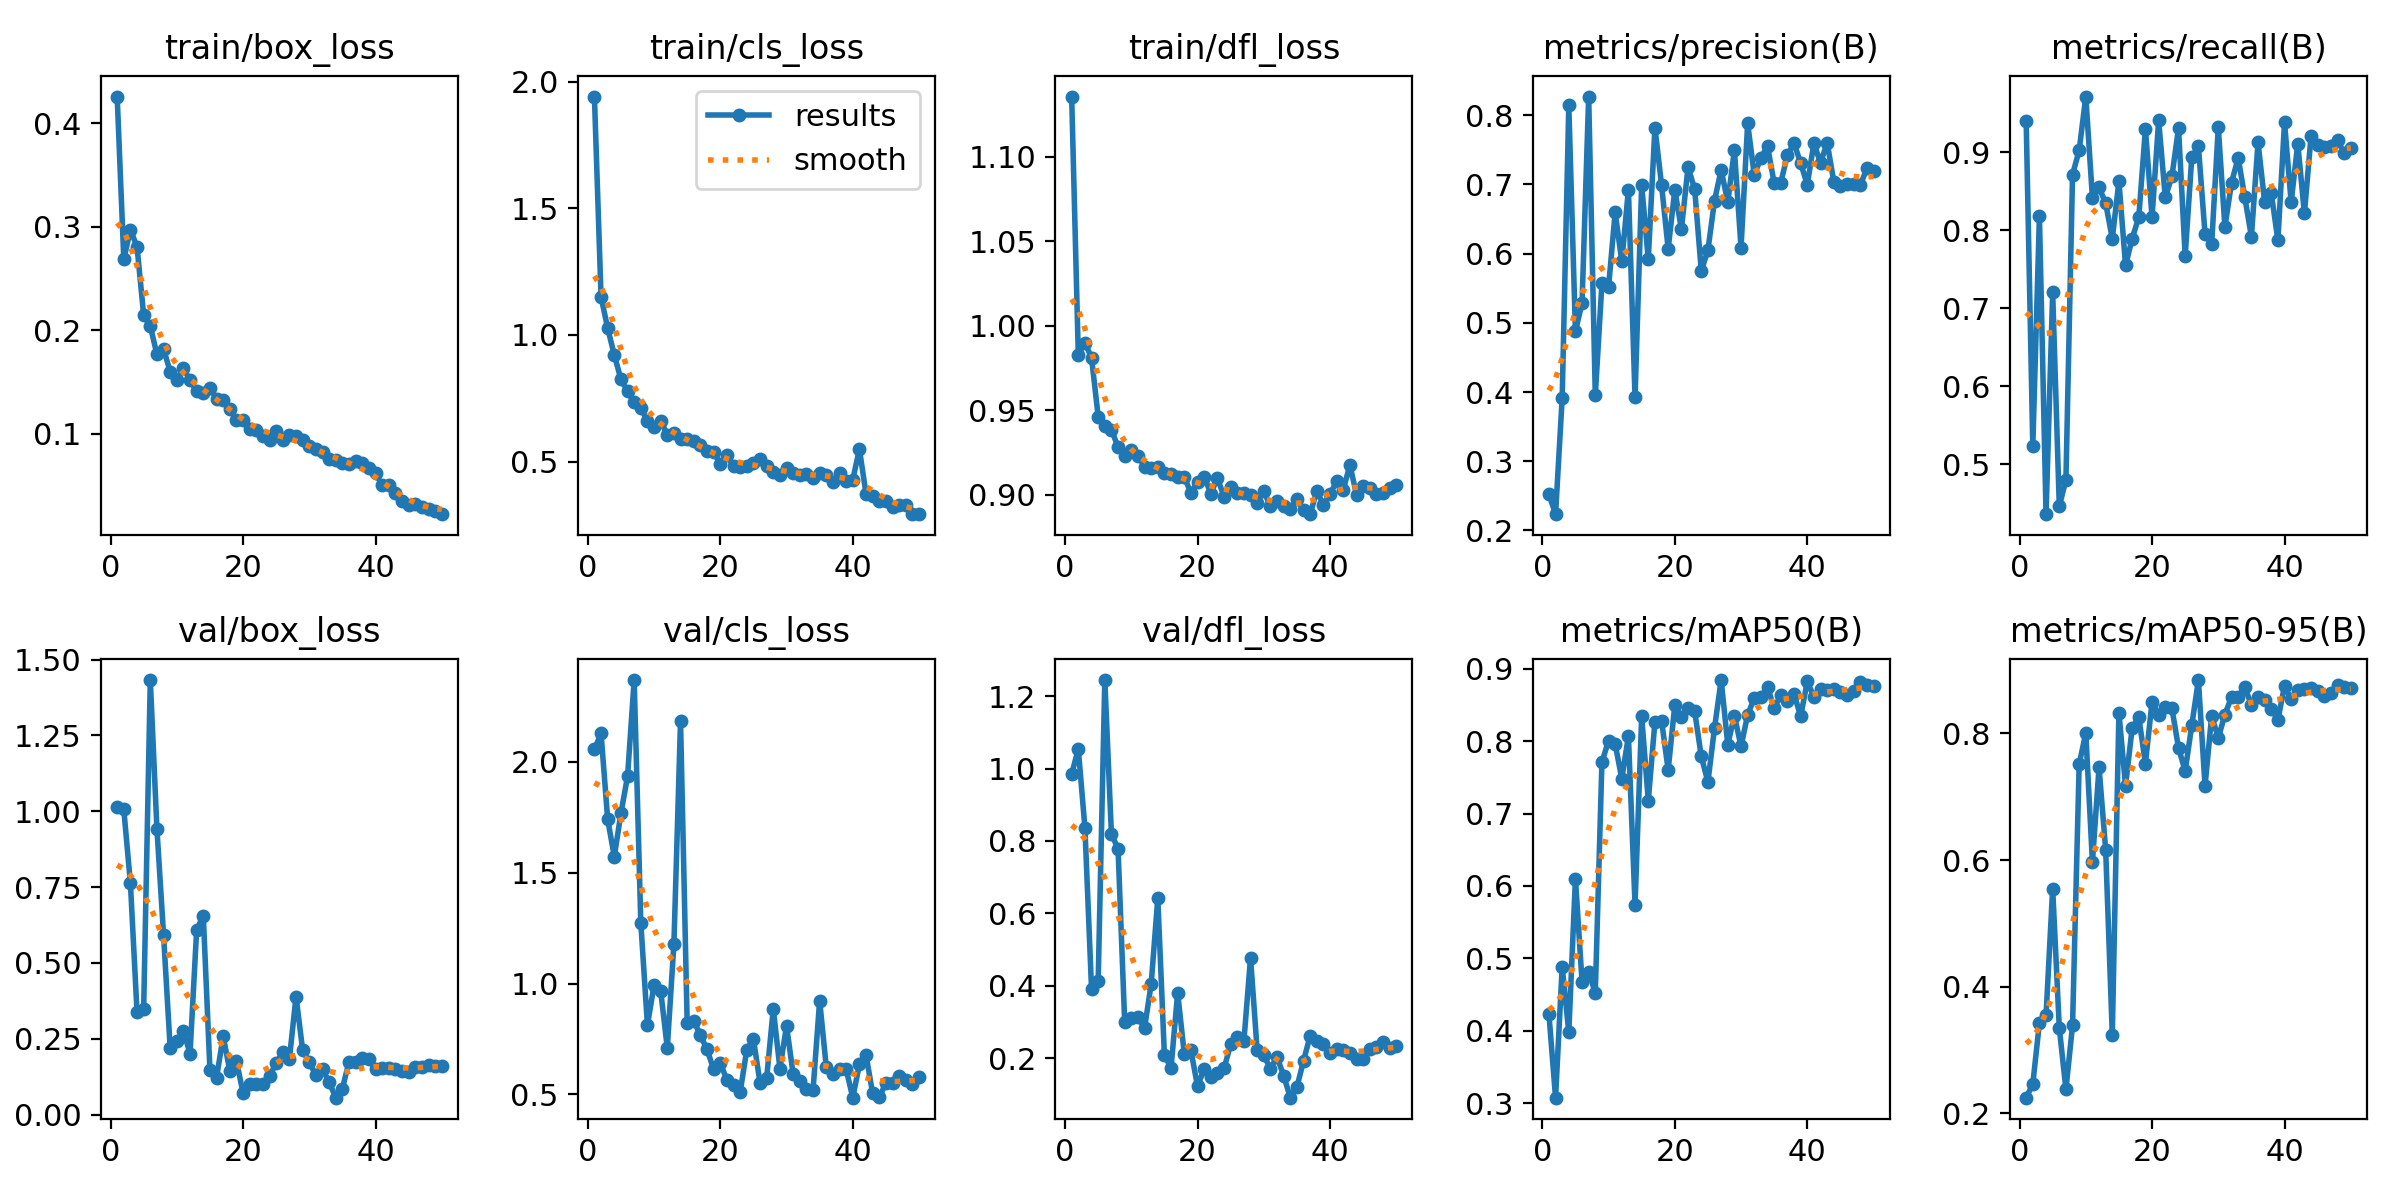

The file beside this chart, header and first rows:
epoch, time, train/box_loss, train/cls_loss, train/dfl_loss, metrics/precision(B), metrics/recall(B), metrics/mAP50(B), metrics/mAP50-95(B), val/box_loss, val/cls_loss, val/dfl_loss, lr/pg0, lr/pg1, lr/pg2
1, 17.89, 0.4258, 1.941, 1.136, 0.2524, 0.9406, 0.4233, 0.2247, 1.013, 2.057, 0.9845, 0.0005433, 0.0005433, 0.0005433
2, 34.5, 0.2687, 1.15, 0.9828, 0.2235, 0.5226, 0.3078, 0.2462, 1.006, 2.129, 1.054, 0.001077, 0.001077, 0.001077
3, 50.77, 0.2972, 1.027, 0.99, 0.3911, 0.8179, 0.4879, 0.3429, 0.762, 1.741, 0.8364, 0.001589, 0.001589, 0.001589
4, 66.91, 0.2806, 0.9207, 0.981, 0.8143, 0.4357, 0.398, 0.355, 0.3365, 1.573, 0.3903, 0.001568, 0.001568, 0.001568
5, 83.42, 0.2145, 0.8252, 0.9463, 0.4877, 0.7201, 0.6101, 0.5547, 0.3494, 1.768, 0.4129, 0.001535, 0.001535, 0.001535
6, 99.5, 0.2042, 0.7775, 0.9405, 0.5289, 0.4458, 0.4678, 0.3349, 1.433, 1.935, 1.245, 0.001502, 0.001502, 0.001502
7, 115.5, 0.1767, 0.7346, 0.9385, 0.8271, 0.4796, 0.4808, 0.2379, 0.9421, 2.37, 0.8192, 0.001469, 0.001469, 0.001469
8, 131.5, 0.1818, 0.7129, 0.9282, 0.3953, 0.8713, 0.4527, 0.3388, 0.5933, 1.275, 0.7786, 0.001436, 0.001436, 0.001436
9, 147.8, 0.1602, 0.6592, 0.9229, 0.5569, 0.9024, 0.7707, 0.7513, 0.2193, 0.813, 0.3009, 0.001403, 0.001403, 0.001403
10, 163.7, 0.1523, 0.6358, 0.9265, 0.5516, 0.9714, 0.8008, 0.8008, 0.2415, 0.9916, 0.31, 0.00137, 0.00137, 0.00137
11, 179.7, 0.1634, 0.6598, 0.9231, 0.6597, 0.8417, 0.7959, 0.5967, 0.2751, 0.9677, 0.3129, 0.001337, 0.001337, 0.001337
12, 196.1, 0.1517, 0.607, 0.9166, 0.5887, 0.8548, 0.7483, 0.7465, 0.2011, 0.7095, 0.2831, 0.001304, 0.001304, 0.001304
13, 212, 0.1413, 0.6114, 0.9157, 0.6926, 0.8345, 0.8066, 0.6163, 0.6092, 1.179, 0.404, 0.001271, 0.001271, 0.001271
14, 227.9, 0.1394, 0.5912, 0.9162, 0.3921, 0.7893, 0.5738, 0.3244, 0.6556, 2.184, 0.6417, 0.001238, 0.001238, 0.001238
15, 243.9, 0.1441, 0.5903, 0.9131, 0.6991, 0.8627, 0.8343, 0.8326, 0.1484, 0.8214, 0.2074, 0.001205, 0.001205, 0.001205
16, 260.3, 0.1338, 0.5808, 0.9125, 0.5917, 0.7548, 0.7179, 0.7174, 0.1212, 0.8328, 0.1736, 0.001172, 0.001172, 0.001172
17, 276.1, 0.1331, 0.5675, 0.9104, 0.7822, 0.7893, 0.8265, 0.8084, 0.258, 0.7664, 0.3798, 0.001139, 0.001139, 0.001139
18, 292, 0.124, 0.5438, 0.9105, 0.6994, 0.8167, 0.8283, 0.8257, 0.1451, 0.7033, 0.2113, 0.001106, 0.001106, 0.001106
19, 308, 0.1136, 0.5386, 0.9011, 0.6071, 0.9299, 0.7602, 0.7524, 0.1782, 0.6126, 0.2212, 0.001073, 0.001073, 0.001073
20, 324.3, 0.1131, 0.4894, 0.9077, 0.6919, 0.8167, 0.8495, 0.8495, 0.07119, 0.6419, 0.1216, 0.00104, 0.00104, 0.00104
21, 340.3, 0.1052, 0.5243, 0.9107, 0.6355, 0.9408, 0.8336, 0.8295, 0.1, 0.5654, 0.1703, 0.001007, 0.001007, 0.001007
22, 356.4, 0.1037, 0.4812, 0.9007, 0.7248, 0.8419, 0.8455, 0.8419, 0.1011, 0.5442, 0.1471, 0.0009739, 0.0009739, 0.0009739
23, 372.8, 0.09841, 0.4771, 0.9099, 0.6935, 0.869, 0.8413, 0.8397, 0.1023, 0.5102, 0.1599, 0.0009409, 0.0009409, 0.0009409
24, 388.9, 0.09385, 0.4823, 0.8989, 0.5751, 0.931, 0.7789, 0.777, 0.1272, 0.702, 0.1711, 0.0009078, 0.0009078, 0.0009078
25, 404.9, 0.1032, 0.4929, 0.9046, 0.6049, 0.7667, 0.7436, 0.7406, 0.1688, 0.75, 0.2377, 0.0008748, 0.0008748, 0.0008748
26, 421.2, 0.0945, 0.5118, 0.9012, 0.6767, 0.8937, 0.8182, 0.8128, 0.2076, 0.5523, 0.2586, 0.0008418, 0.0008418, 0.0008418
27, 437.3, 0.09875, 0.4828, 0.9011, 0.7212, 0.9077, 0.8843, 0.8843, 0.1837, 0.5744, 0.2472, 0.0008088, 0.0008088, 0.0008088
28, 453.3, 0.09821, 0.4607, 0.8998, 0.6744, 0.7952, 0.7952, 0.7168, 0.3891, 0.8862, 0.4772, 0.0007758, 0.0007758, 0.0007758
29, 469.2, 0.09366, 0.4459, 0.8953, 0.7497, 0.7817, 0.8351, 0.8278, 0.2123, 0.6169, 0.2215, 0.0007428, 0.0007428, 0.0007428
30, 485.5, 0.08787, 0.4742, 0.902, 0.6086, 0.9321, 0.7927, 0.7927, 0.1729, 0.8094, 0.2073, 0.0007098, 0.0007098, 0.0007098
31, 501.4, 0.08491, 0.4534, 0.8932, 0.7883, 0.8041, 0.8366, 0.8299, 0.1291, 0.5918, 0.1709, 0.0006768, 0.0006768, 0.0006768
32, 517.4, 0.08216, 0.4462, 0.8965, 0.7135, 0.8609, 0.859, 0.8576, 0.15, 0.5604, 0.2026, 0.0006438, 0.0006438, 0.0006438
33, 533.5, 0.07559, 0.452, 0.8934, 0.7386, 0.8929, 0.8608, 0.858, 0.1074, 0.5258, 0.1515, 0.0006108, 0.0006108, 0.0006108
34, 549.4, 0.07521, 0.4339, 0.8917, 0.7553, 0.8425, 0.8749, 0.8728, 0.05573, 0.5185, 0.0904, 0.0005778, 0.0005778, 0.0005778
35, 565.2, 0.07193, 0.4545, 0.8973, 0.7019, 0.7917, 0.8454, 0.8454, 0.08594, 0.9235, 0.1194, 0.0005448, 0.0005448, 0.0005448
36, 581.1, 0.07098, 0.4487, 0.8908, 0.7027, 0.9128, 0.8637, 0.8572, 0.1747, 0.622, 0.1923, 0.0005118, 0.0005118, 0.0005118
37, 597.4, 0.07376, 0.4195, 0.8885, 0.7422, 0.8359, 0.8558, 0.8526, 0.172, 0.5901, 0.2611, 0.0004788, 0.0004788, 0.0004788
38, 613.3, 0.0719, 0.4543, 0.9023, 0.7598, 0.8476, 0.8654, 0.8387, 0.1856, 0.6161, 0.2463, 0.0004458, 0.0004458, 0.0004458
39, 629.2, 0.06709, 0.4241, 0.894, 0.7309, 0.7869, 0.8341, 0.8215, 0.1831, 0.6132, 0.2388, 0.0004127, 0.0004127, 0.0004127
40, 645.4, 0.06189, 0.4282, 0.9004, 0.6996, 0.9385, 0.8824, 0.8751, 0.1497, 0.4853, 0.215, 0.0003797, 0.0003797, 0.0003797
41, 662.6, 0.05043, 0.5495, 0.908, 0.7596, 0.8357, 0.8609, 0.854, 0.1549, 0.6362, 0.2258, 0.0003467, 0.0003467, 0.0003467
42, 678.5, 0.05047, 0.3728, 0.903, 0.731, 0.9112, 0.8718, 0.8686, 0.1546, 0.6776, 0.2217, 0.0003137, 0.0003137, 0.0003137
43, 694.4, 0.04281, 0.3647, 0.9175, 0.7605, 0.8214, 0.8703, 0.8701, 0.1518, 0.505, 0.2148, 0.0002807, 0.0002807, 0.0002807
44, 711, 0.03469, 0.3457, 0.9, 0.7041, 0.9202, 0.8722, 0.8722, 0.1449, 0.4871, 0.1961, 0.0002477, 0.0002477, 0.0002477
45, 726.9, 0.03153, 0.3456, 0.9052, 0.6977, 0.9095, 0.8675, 0.8675, 0.1399, 0.5509, 0.1969, 0.0002147, 0.0002147, 0.0002147
46, 742.8, 0.03247, 0.3211, 0.904, 0.7009, 0.9061, 0.8639, 0.8591, 0.1556, 0.5518, 0.2262, 0.0001817, 0.0001817, 0.0001817
47, 759.2, 0.02952, 0.3293, 0.9005, 0.7012, 0.9074, 0.8686, 0.8631, 0.158, 0.5832, 0.2301, 0.0001487, 0.0001487, 0.0001487
48, 775.2, 0.02697, 0.3268, 0.901, 0.6989, 0.9153, 0.8813, 0.8762, 0.1636, 0.5665, 0.2448, 0.0001157, 0.0001157, 0.0001157
49, 791.1, 0.02522, 0.2925, 0.9041, 0.7231, 0.8988, 0.8775, 0.8727, 0.1586, 0.5489, 0.2265, 8.26832e-05, 8.26832e-05, 8.26832e-05
50, 806.9, 0.02242, 0.2944, 0.9056, 0.7191, 0.9051, 0.8758, 0.8722, 0.1617, 0.5784, 0.2319, 4.96766e-05, 4.96766e-05, 4.96766e-05
